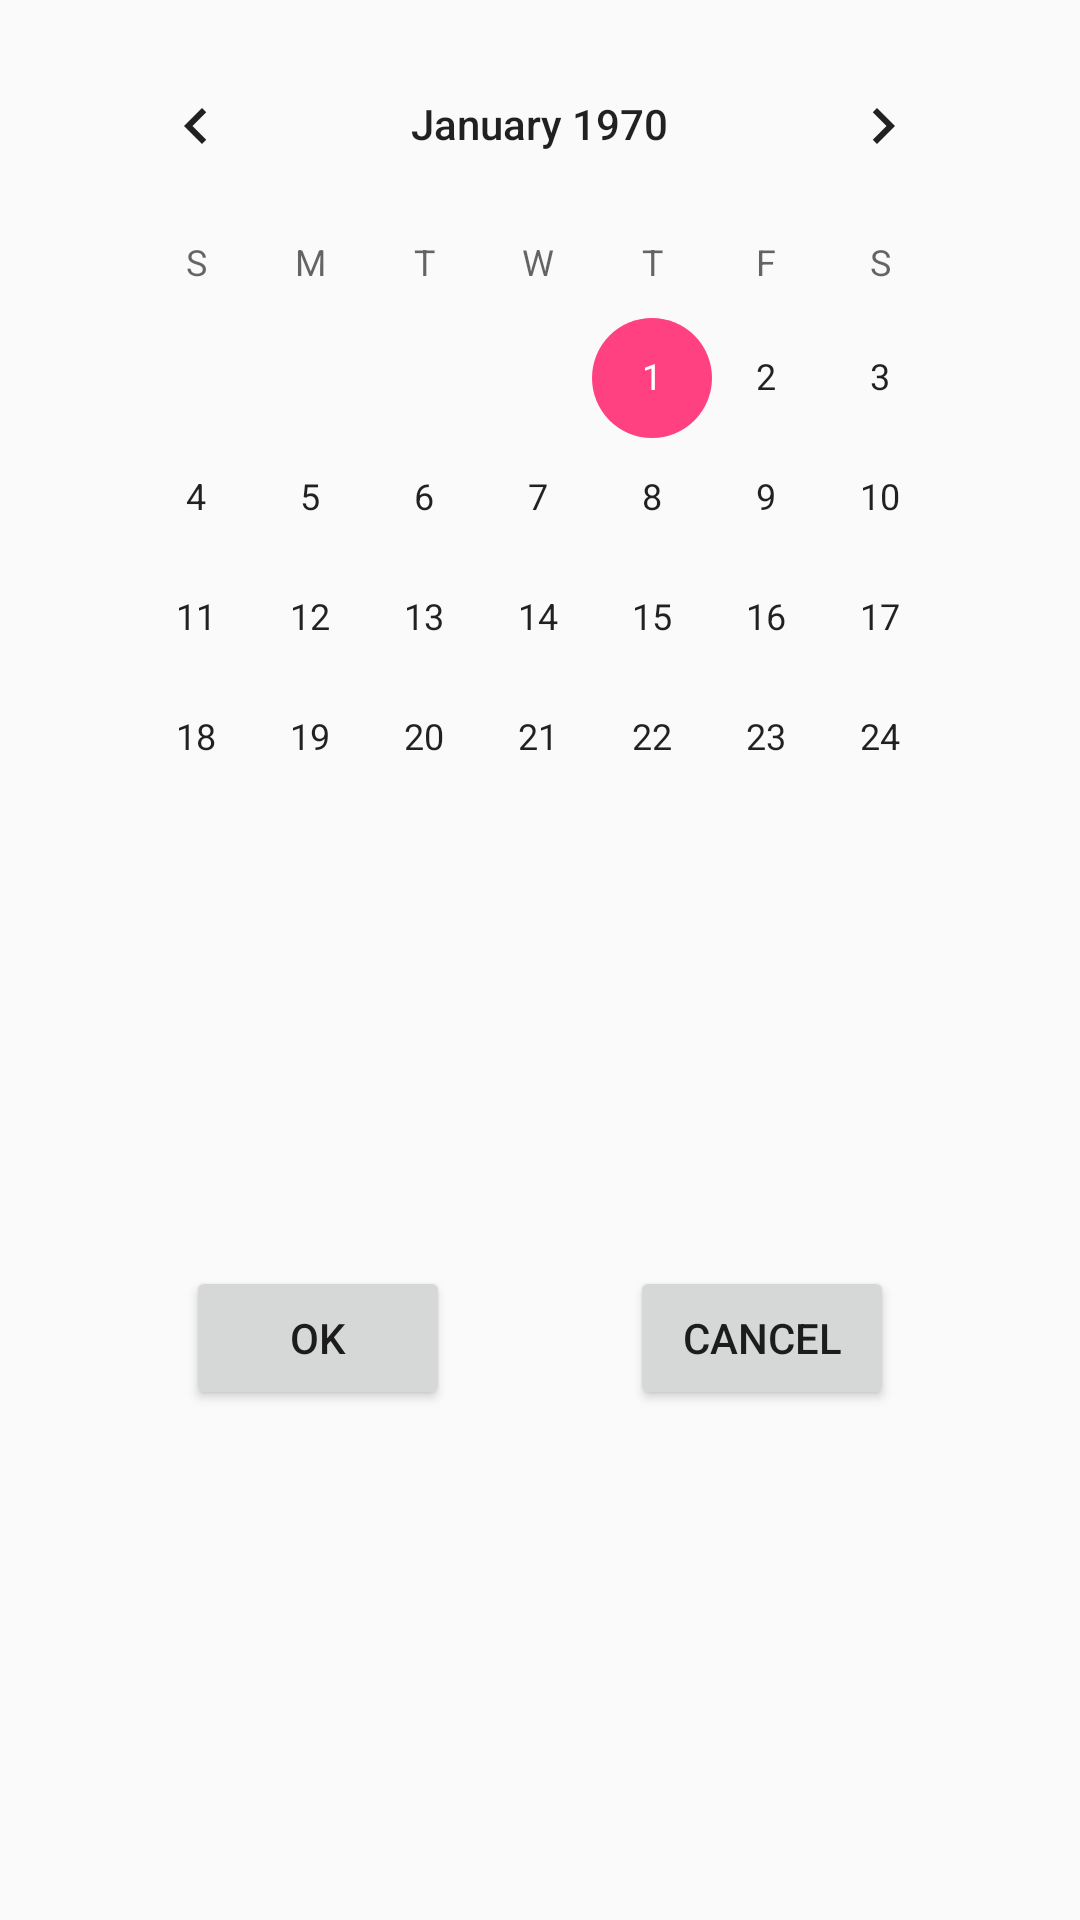

Android layout source for this screen:
<!-- AndroidManifest.xml: application theme AppTheme -->
<!-- res/layout/custom_dialog_1.xml -->
<?xml version="1.0" encoding="utf-8"?>
<LinearLayout xmlns:android="http://schemas.android.com/apk/res/android"
    xmlns:app="http://schemas.android.com/apk/res-auto"
    xmlns:tools="http://schemas.android.com/tools"
    android:layout_width="match_parent"
    android:layout_height="match_parent"
    android:gravity="center"
    android:orientation="vertical">

    <CalendarView
        android:id="@+id/calendarView"
        android:layout_width="307dp"
        android:layout_height="244dp"
        android:layout_marginEnd="8dp"
        android:layout_marginStart="8dp"
        android:layout_marginTop="8dp" />

    <LinearLayout
        android:layout_width="match_parent"
        android:layout_height="match_parent"
        android:gravity="center"
        android:orientation="horizontal">

        <Button
            android:id="@+id/btn_yes"
            android:layout_width="wrap_content"
            android:layout_height="wrap_content"
            android:text="OK"
            tools:layout_editor_absoluteX="72dp"
            tools:layout_editor_absoluteY="272dp" />

        <Button
            android:id="@+id/btn_no"
            android:layout_width="wrap_content"
            android:layout_height="wrap_content"
            android:layout_marginStart="60dp"
            android:text="Cancel"
            app:layout_constraintStart_toEndOf="@+id/btn_yes"
            tools:layout_editor_absoluteY="272dp" />
    </LinearLayout>


</LinearLayout>
<!-- resources referenced by this layout -->
<resources>
  <style name="AppTheme" parent="Base.Theme.AppCompat.Light.DarkActionBar">
          
          <item name="windowActionBar">false</item>
          <item name="windowNoTitle">true</item>
          <item name="colorPrimary">@color/colorPrimary</item>
          <item name="colorPrimaryDark">@color/colorPrimaryDark</item>
          <item name="colorAccent">@color/colorAccent</item>
      </style>
  <color name="colorPrimary">#a4c3f2</color>
  <color name="colorPrimaryDark">#012f7a</color>
  <color name="colorAccent">#FF4081</color>
</resources>
